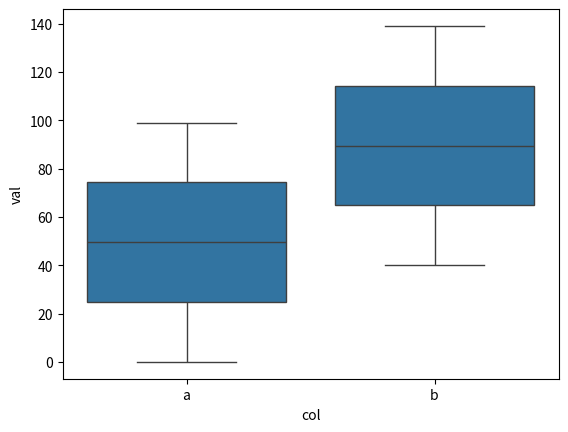

Reproduce this figure in Python. (Note: this script raises an exception after producing the figure.)
import pandas as pd
import numpy as np
from matplotlib import pyplot as plt
import seaborn as sns

def add_pvalue(x_ticks, text, y_left=None, y_top=None, y_right=None, ax=None, line_kw=None, **kwargs):
    """Link two x-ticks and place a text (often the p-value) over the link
    
    Parameters:
    ----------
    ax: matplotlib Axes
        handle of the axis on which the annotation is going to be placed on
    text: str
        string that will be placed over the link line
    x_ticks: list
        a 2-element list of x-tick indices that needs to be annotated.
        e.g.: [1,2] links column index 1 to 2

    Returns:
    -------
    ax: matplotlib ax
        ax with the added annotation
    '''
    """
    
    # __version__ = '0.0.1'

    if ax is None:
        ax = plt.gca()

    # setting line defaults
    if line_kw is None:
        line_kw = {
            'linestyle': '-',
            'color': 'k',
            'linewidth': 0.5,
        }
    y_lim = ax.get_ylim()
    y_step = (y_lim[1] - y_lim[0]) / 50
    if y_left is None:
        y_left = y_lim[1] - y_step * 4
    if y_right is None:
        y_right = y_left
    if y_top is None:
        y_top = max(y_left, y_right) + y_step * 2
    
    # draw the lines
    line_x = [x_ticks[0], x_ticks[0], x_ticks[1], x_ticks[1]]
    line_y = [y_left, y_top, y_top, y_right]
    link = ax.plot(line_x, line_y, **line_kw)[0]

    # adding text
    link.text = ax.text(sum(x_ticks) / 2, y_top * 1.0, text, va='bottom', ha='center', **kwargs)

    # adjust y-lim if needed
    if y_top + y_step * 3 > y_lim[1]:
        ax.set_ylim([y_lim[0], y_top + y_step * 3])
    
    return link

    # if type(data) is str:
    #     text = data
    # else:
    #     # * is p < 0.05
    #     # ** is p < 0.005
    #     # *** is p < 0.0005
    #     # etc.
    #     text = ''
    #     p = .05

    #     while data < p:
    #         text += '*'
    #         p /= 10.

    #         if maxasterix and len(text) == maxasterix:
    #             break

    #     if len(text) == 0:
    #         text = 'n. s.'


if __name__ == '__main__':
    df = pd.DataFrame({
        'a': range(100),
        'b': np.arange(40, 140),
    })
    print(df)

    fig = plt.figure()
    ax = fig.gca()
    sns.boxplot(
        data=df.melt(var_name='col', value_name='val'),
        x='col',
        y='val',
        ax=ax,
    )
    add_pvalue(ax, 'test', [0, 1.2], 130, 170, 150)
    plt.show()


